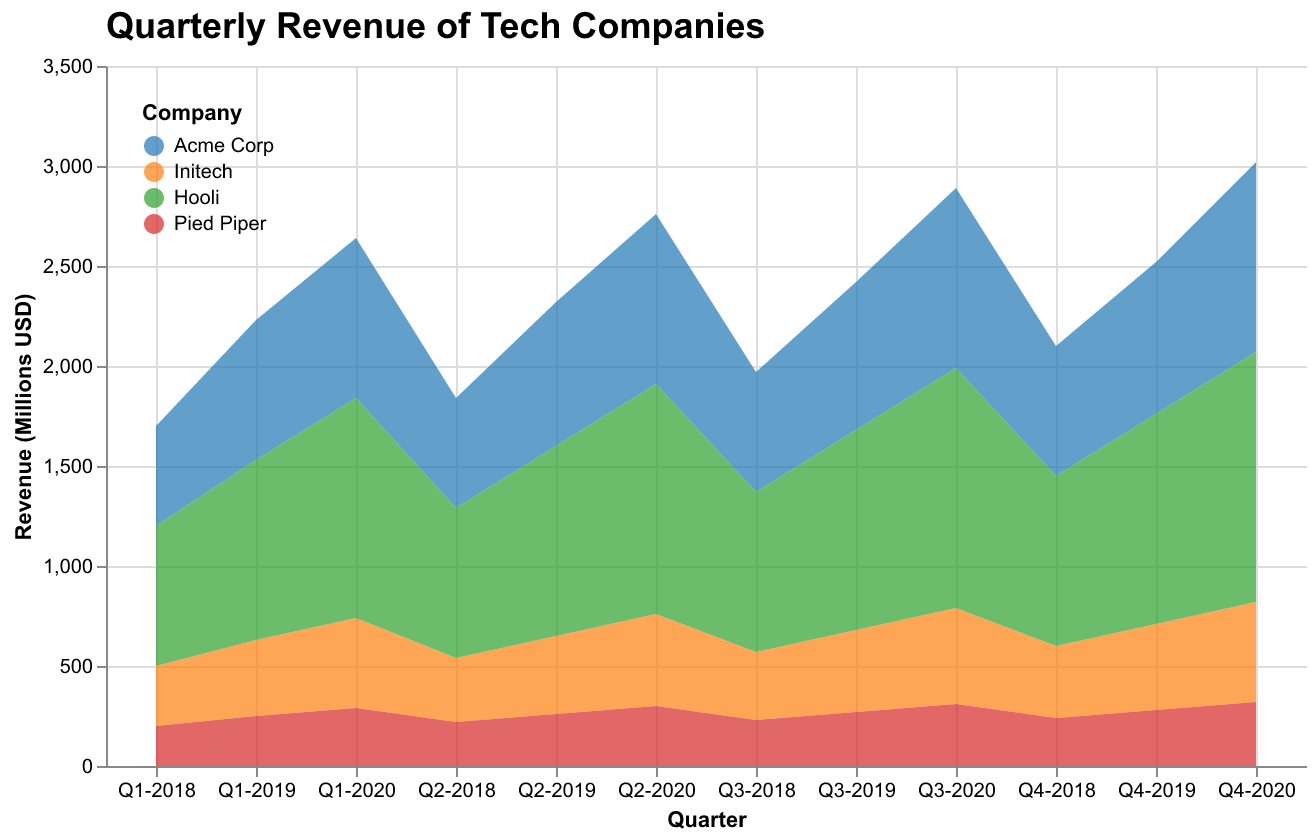

The file beside this chart, header and first rows:
Quarter, Acme Corp, Initech, Hooli, Pied Piper
Q1-2018, 500, 300, 700, 200
Q2-2018, 550, 320, 750, 220
Q3-2018, 600, 340, 800, 230
Q4-2018, 650, 360, 850, 240
Q1-2019, 700, 380, 900, 250
Q2-2019, 720, 390, 950, 260
Q3-2019, 740, 410, 1000, 270
Q4-2019, 760, 430, 1050, 280
Q1-2020, 800, 450, 1100, 290
Q2-2020, 850, 460, 1150, 300
Q3-2020, 900, 480, 1200, 310
Q4-2020, 950, 500, 1250, 320
